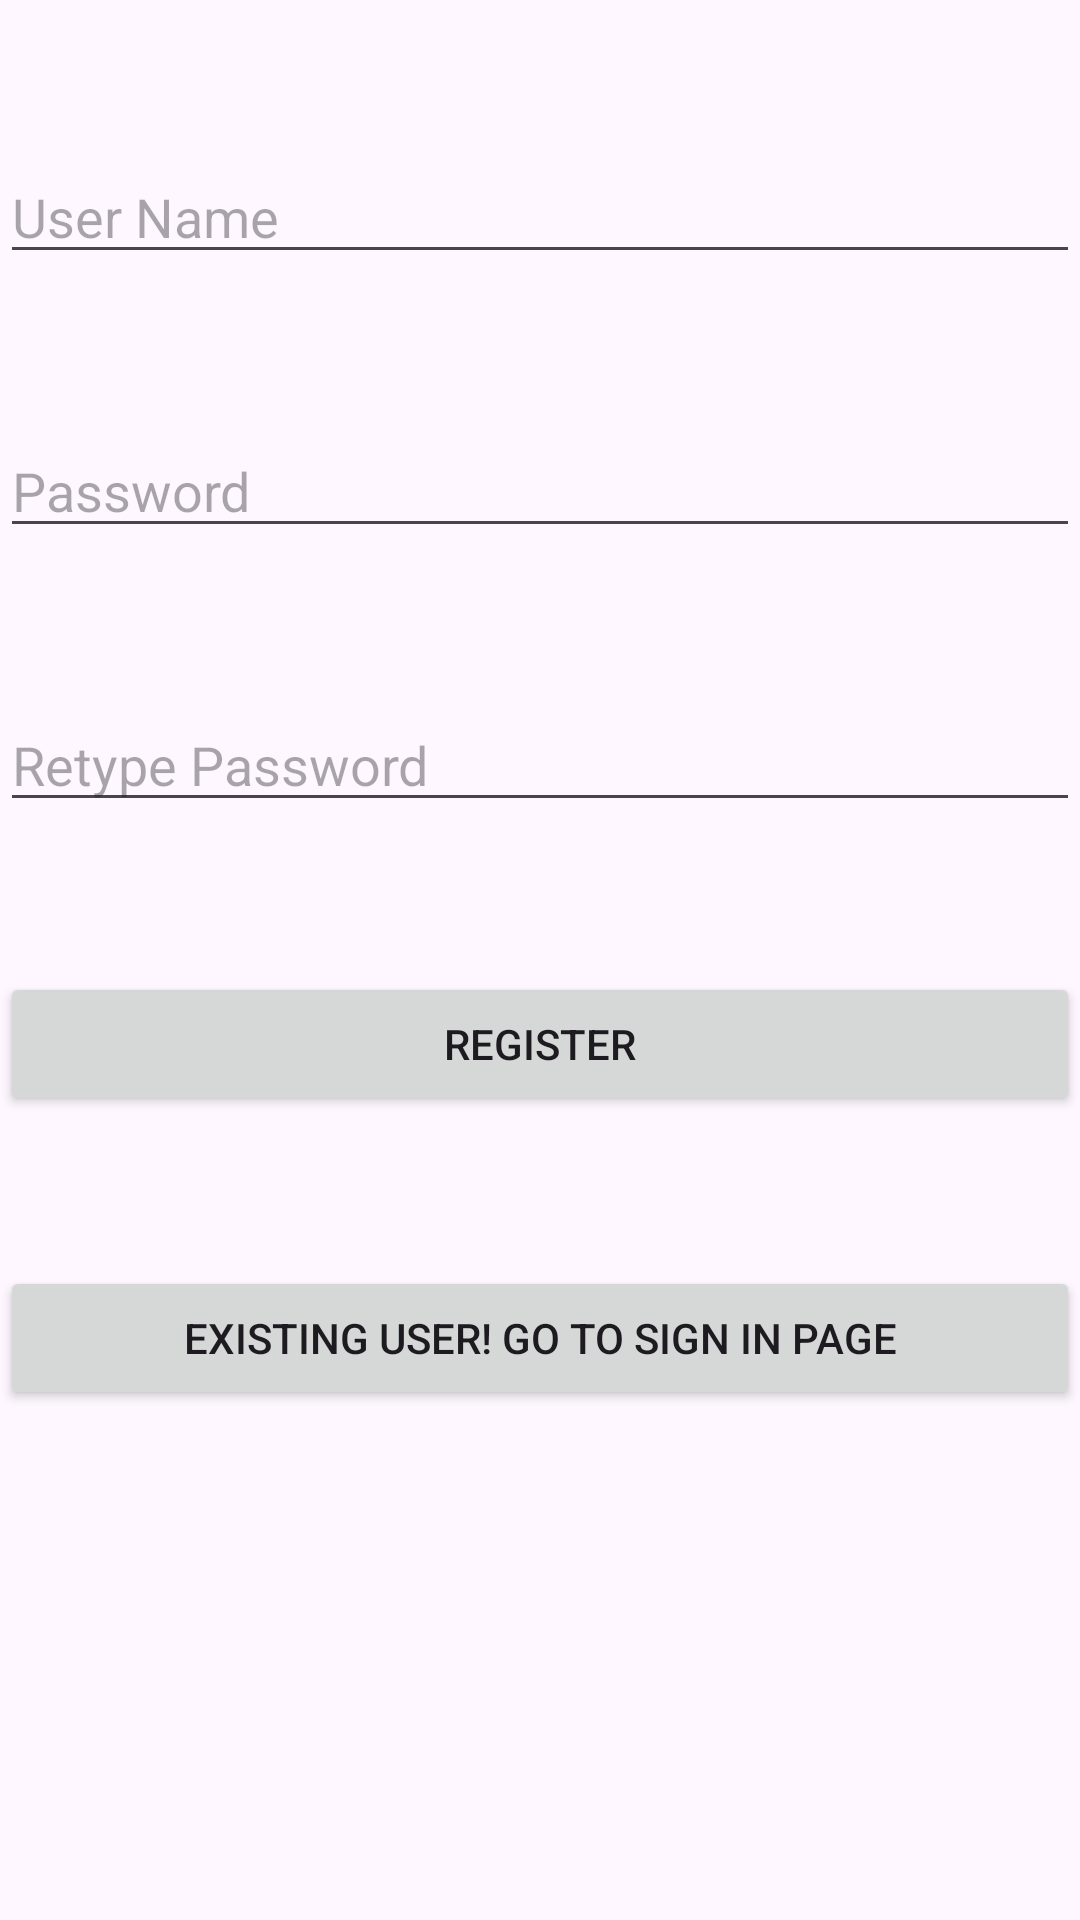

Reconstruct the res/layout file that produces this screen, plus the resources it refers to.
<!-- AndroidManifest.xml: application theme Theme.Finaljmaproject -->
<!-- res/layout/activity_main.xml -->
<?xml version="1.0" encoding="utf-8"?>
<RelativeLayout xmlns:android="http://schemas.android.com/apk/res/android"
    xmlns:app="http://schemas.android.com/apk/res-auto"
    xmlns:tools="http://schemas.android.com/tools"
    android:layout_width="match_parent"
    android:layout_height="match_parent"
    tools:context=".MainActivity">

    <EditText
        android:id="@+id/username"
        android:layout_width="match_parent"
        android:layout_height="wrap_content"
        android:hint="User Name"
        android:layout_marginTop="50dp"/>

    <EditText
        android:id="@+id/password"
        android:layout_width="match_parent"
        android:layout_height="wrap_content"
        android:hint="Password"
        android:layout_marginTop="50dp"
        android:layout_below="@+id/username"/>

    <EditText
        android:id="@+id/repassword"
        android:layout_width="match_parent"
        android:layout_height="wrap_content"
        android:hint="Retype Password"
        android:layout_marginTop="50dp"
        android:layout_below="@+id/password"/>

    <Button
        android:id="@+id/btnsignup"
        android:layout_width="match_parent"
        android:layout_height="wrap_content"
        android:layout_below="@+id/repassword"
        android:layout_marginTop="50dp"
        android:text="Register" />

    <Button
        android:id="@+id/btnsignin"
        android:layout_width="match_parent"
        android:layout_height="wrap_content"
        android:text="Existing user! Go to Sign in page"
        android:layout_marginTop="50dp"
        android:layout_below="@+id/btnsignup"/>

</RelativeLayout>
<!-- resources referenced by this layout -->
<resources>
  <style name="Theme.Finaljmaproject" parent="Base.Theme.Finaljmaproject" />
  <style name="Base.Theme.Finaljmaproject" parent="Theme.Material3.DayNight.NoActionBar">
          
          
      </style>
</resources>
